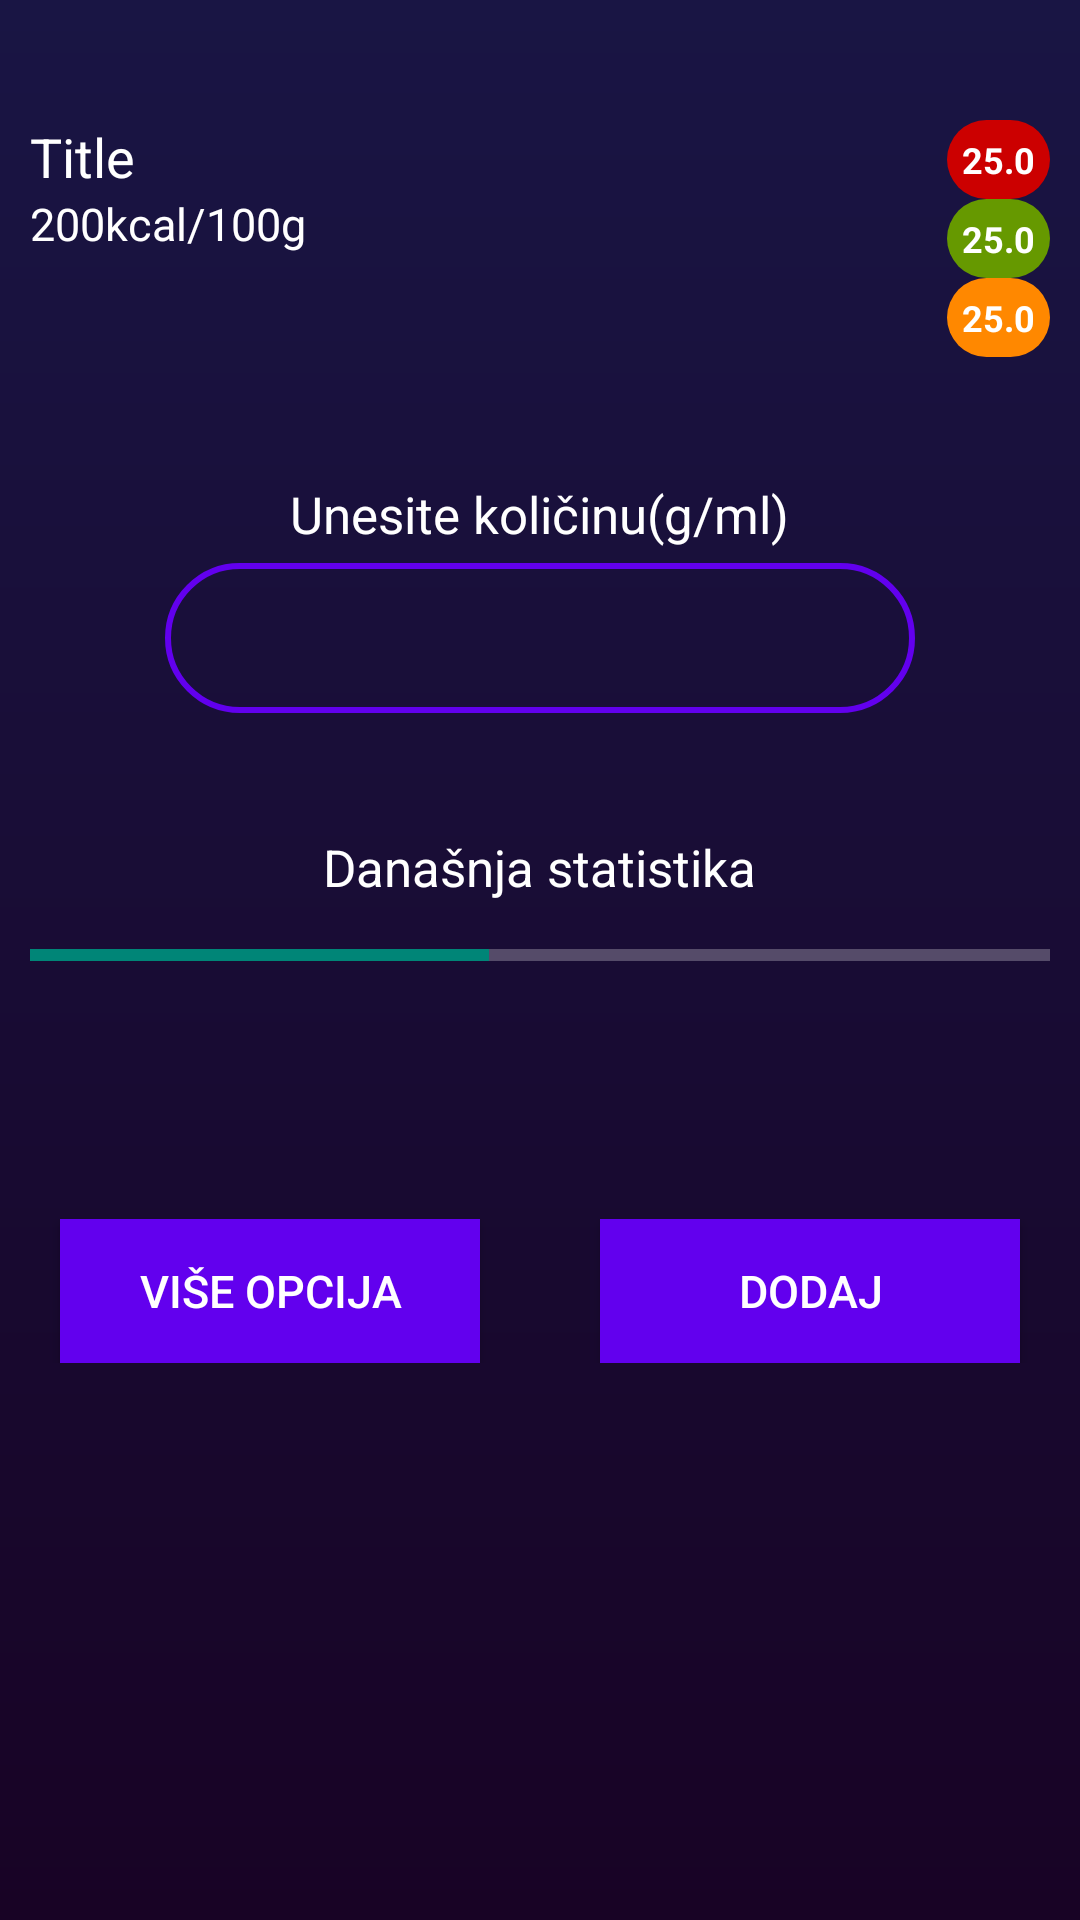

Layout XML and referenced resources for this Android screen:
<!-- AndroidManifest.xml: activity theme Theme.AppCompat.DayNight.NoActionBar -->
<!-- res/layout/activity_food_quantity.xml -->
<?xml version="1.0" encoding="utf-8"?>
<ScrollView
    xmlns:android="http://schemas.android.com/apk/res/android"
    xmlns:app="http://schemas.android.com/apk/res-auto"
    xmlns:tools="http://schemas.android.com/tools"
    android:layout_width="match_parent"
    android:layout_height="match_parent"
    tools:context="com.example.kalomer.FoodQuantityActivity"
    android:background="@drawable/background_gradient">

<RelativeLayout
    android:layout_width="match_parent"
    android:layout_height="match_parent"
    android:paddingBottom="30dp">

    <LinearLayout
        android:id="@+id/fqLinearLayout1"
        android:layout_width="match_parent"
        android:layout_height="wrap_content"
        android:orientation="horizontal"
        android:layout_marginTop="40dp"
        android:weightSum="3">

        <RelativeLayout
            android:layout_width="0dp"
            android:layout_height="wrap_content"
            android:layout_weight="1"
            android:layout_marginLeft="10dp">

            <TextView
                android:id="@+id/fqTitleTextView"
                android:layout_width="wrap_content"
                android:layout_height="wrap_content"
                android:text="Title"
                android:textColor="#FFFFFFFF"
                android:textSize="18dp" />

            <TextView
                android:id="@+id/fqCaloriesPerGramsTextView"
                android:layout_width="wrap_content"
                android:layout_height="wrap_content"
                android:layout_below="@id/fqTitleTextView"
                android:text="200kcal/100g"
                android:textColor="#FFFFFFFF"
                android:textSize="15dp" />
        </RelativeLayout>

        <RelativeLayout
            android:layout_width="0dp"
            android:layout_height="wrap_content"
            android:layout_weight="1"
            android:gravity="center">

            <ImageView
                android:id="@+id/fqCenterImage"
                android:layout_width="80dp"
                android:layout_height="80dp"
                android:src="@drawable/pie_pic" />

        </RelativeLayout>

        <LinearLayout
            android:layout_width="0dp"
            android:layout_weight="1"
            android:layout_height="wrap_content"
            android:orientation="vertical"
            android:layout_marginRight="10dp"
            >

            <RelativeLayout
                android:layout_width="wrap_content"
                android:layout_height="wrap_content"
                android:layout_centerHorizontal="true"
                android:background="@drawable/badge"
                android:padding="5dp"
                android:gravity="right"
                android:layout_gravity="right"
                >

                <TextView
                    android:id="@+id/fqFatTextView"
                    android:layout_width="wrap_content"
                    android:layout_height="wrap_content"
                    android:layout_centerHorizontal="true"
                    android:text="25.0"
                    android:textColor="#FFFFFFFF"
                    android:textSize="12dp"
                    android:textStyle="bold" />
            </RelativeLayout>
            <RelativeLayout
                android:layout_width="wrap_content"
                android:layout_height="wrap_content"
                android:layout_centerHorizontal="true"
                android:background="@drawable/badge"
                android:backgroundTint="@android:color/holo_green_dark"
                android:padding="5dp"
                android:gravity="right"
                android:layout_gravity="right"
                >

                <TextView
                    android:id="@+id/fqCarbonsTextView"
                    android:layout_width="wrap_content"
                    android:layout_height="wrap_content"
                    android:layout_centerHorizontal="true"
                    android:text="25.0"
                    android:textColor="#FFFFFFFF"
                    android:textSize="12dp"
                    android:textStyle="bold" />
            </RelativeLayout>
            <RelativeLayout
                android:layout_width="wrap_content"
                android:layout_height="wrap_content"
                android:layout_centerHorizontal="true"
                android:background="@drawable/badge"
                android:backgroundTint="@android:color/holo_orange_dark"
                android:padding="5dp"
                android:gravity="right"
                android:layout_gravity="right"
                >

                <TextView
                    android:id="@+id/fqProteinsTextView"
                    android:layout_width="wrap_content"
                    android:layout_height="wrap_content"
                    android:layout_centerInParent="true"
                    android:text="25.0"
                    android:textColor="#FFFFFFFF"
                    android:textSize="12dp"
                    android:textStyle="bold" />
            </RelativeLayout>
        </LinearLayout>


    </LinearLayout>

        <RelativeLayout
            android:id="@+id/quantityRelativeLayout"
            android:layout_width="match_parent"
            android:layout_height="wrap_content"
            android:layout_below="@id/fqLinearLayout1"
            android:layout_marginTop="40dp"
            >

            <TextView
                android:id="@+id/putQuantityTextView"
                android:layout_width="wrap_content"
                android:layout_height="wrap_content"
                android:layout_centerHorizontal="true"
                android:text="Unesite količinu(g/ml)"
                android:textColor="#FFFFFFFF"
                android:textSize="17dp"
                android:layout_marginBottom="5dp" />

        <EditText
            android:id="@+id/quantityEditText"
            android:layout_width="wrap_content"
            android:layout_height="wrap_content"
            android:background="@drawable/edit_text_border"
            android:textSize="30dp"
            android:textColor="#FFFFFFFF"
            android:textAlignment="center"
            android:gravity="right"
            android:layout_weight="1.25"
            android:layout_marginLeft="10dp"
            android:layout_centerHorizontal="true"
            android:layout_below="@+id/putQuantityTextView"
            android:inputType="numberDecimal"
            android:maxLength="10"/>

        </RelativeLayout>

    <RelativeLayout
        android:id="@+id/mainProgressbarRelativeLayout"
        android:layout_width="match_parent"
        android:layout_height="wrap_content"
        android:layout_below="@+id/quantityRelativeLayout"
        android:layout_marginTop="40dp">

        <TextView
            android:id="@+id/todayStatsTextView"
            android:layout_width="wrap_content"
            android:layout_height="wrap_content"
            android:layout_centerHorizontal="true"
            android:textColor="#FFFFFFFF"
            android:textSize="17dp"
            android:text="Današnja statistika"
            android:layout_marginBottom="10dp"/>

        <ProgressBar
            android:id="@+id/mainProgressbar"
            style="@style/Widget.AppCompat.ProgressBar.Horizontal"
            android:layout_width="match_parent"
            android:layout_height="wrap_content"
            android:layout_below="@id/todayStatsTextView"
            android:layout_marginHorizontal="10dp"
            android:progress="45"
            android:progressBackgroundTint="#FFFFFFFF"
            android:progressBackgroundTintMode="src_in"
            android:visibility="visible" />
    </RelativeLayout>


    <LinearLayout
        android:layout_width="match_parent"
        android:layout_height="wrap_content"
        android:layout_below="@id/mainProgressbarRelativeLayout"
        android:layout_marginTop="80dp"
        android:weightSum="2">


            <Button
                android:id="@+id/fqMoreOptionsButton"
                android:layout_weight="1"
                android:layout_width="0dp"
                android:layout_height="wrap_content"
                android:layout_marginHorizontal="20dp"
                android:background="@color/colorPrimary"
                android:text="Više opcija"
                android:textSize="15dp"
                android:textColor="#FFFFFFFF"
                android:gravity="center"
                />


            <Button
                android:id="@+id/fqAddFoodButton"
                android:layout_marginHorizontal="20dp"
                android:layout_weight="1"
                android:layout_width="0dp"
                android:layout_height="wrap_content"
                android:background="@color/colorPrimary"
                android:text="Dodaj"
                android:textSize="15dp"
                android:textColor="#FFFFFFFF"
                android:gravity="center"
                />

    </LinearLayout>
</RelativeLayout>
</ScrollView>
<!-- resources referenced by this layout -->
<resources>
  <!-- drawable background_gradient (drawable) -->
  <?xml version="1.0" encoding="utf-8"?>
  <shape android:shape="rectangle"
      xmlns:android="http://schemas.android.com/apk/res/android">
  <gradient
      android:startColor="#180325"
      android:endColor="#191544"
      android:angle="90"
      >
  
  
  </gradient>
  
  </shape>
  <!-- drawable badge (drawable) -->
  <?xml version="1.0" encoding="utf-8"?>
  <selector xmlns:android="http://schemas.android.com/apk/res/android">
  <item>
      <shape android:shape="rectangle">
          <solid android:color="@android:color/holo_red_dark"/>
          <corners android:radius="100dp"/>
          <size android:width="20dp"/>
          <size android:height="10dp"/>
      </shape>
  </item>
  </selector>
  <!-- drawable edit_text_border (drawable) -->
  <?xml version="1.0" encoding="utf-8"?>
  <selector xmlns:android="http://schemas.android.com/apk/res/android">
      <item>
          <shape android:shape="rectangle">
              <stroke android:color="@color/colorPrimary"/>
              <stroke android:width="2dp"/>
              <size android:width="250dp"/>
              <size android:height="50dp"/>
              <corners android:radius="100dp"/>
              <padding android:left="5dp"/>
              <padding android:right="5dp"/>
          </shape>
      </item>
  </selector>
  <!-- not gathered from this repository: default colours our renderer supplied (Android Studio template values) -->
  <color name="colorPrimary">#FF6200EE</color>
</resources>
